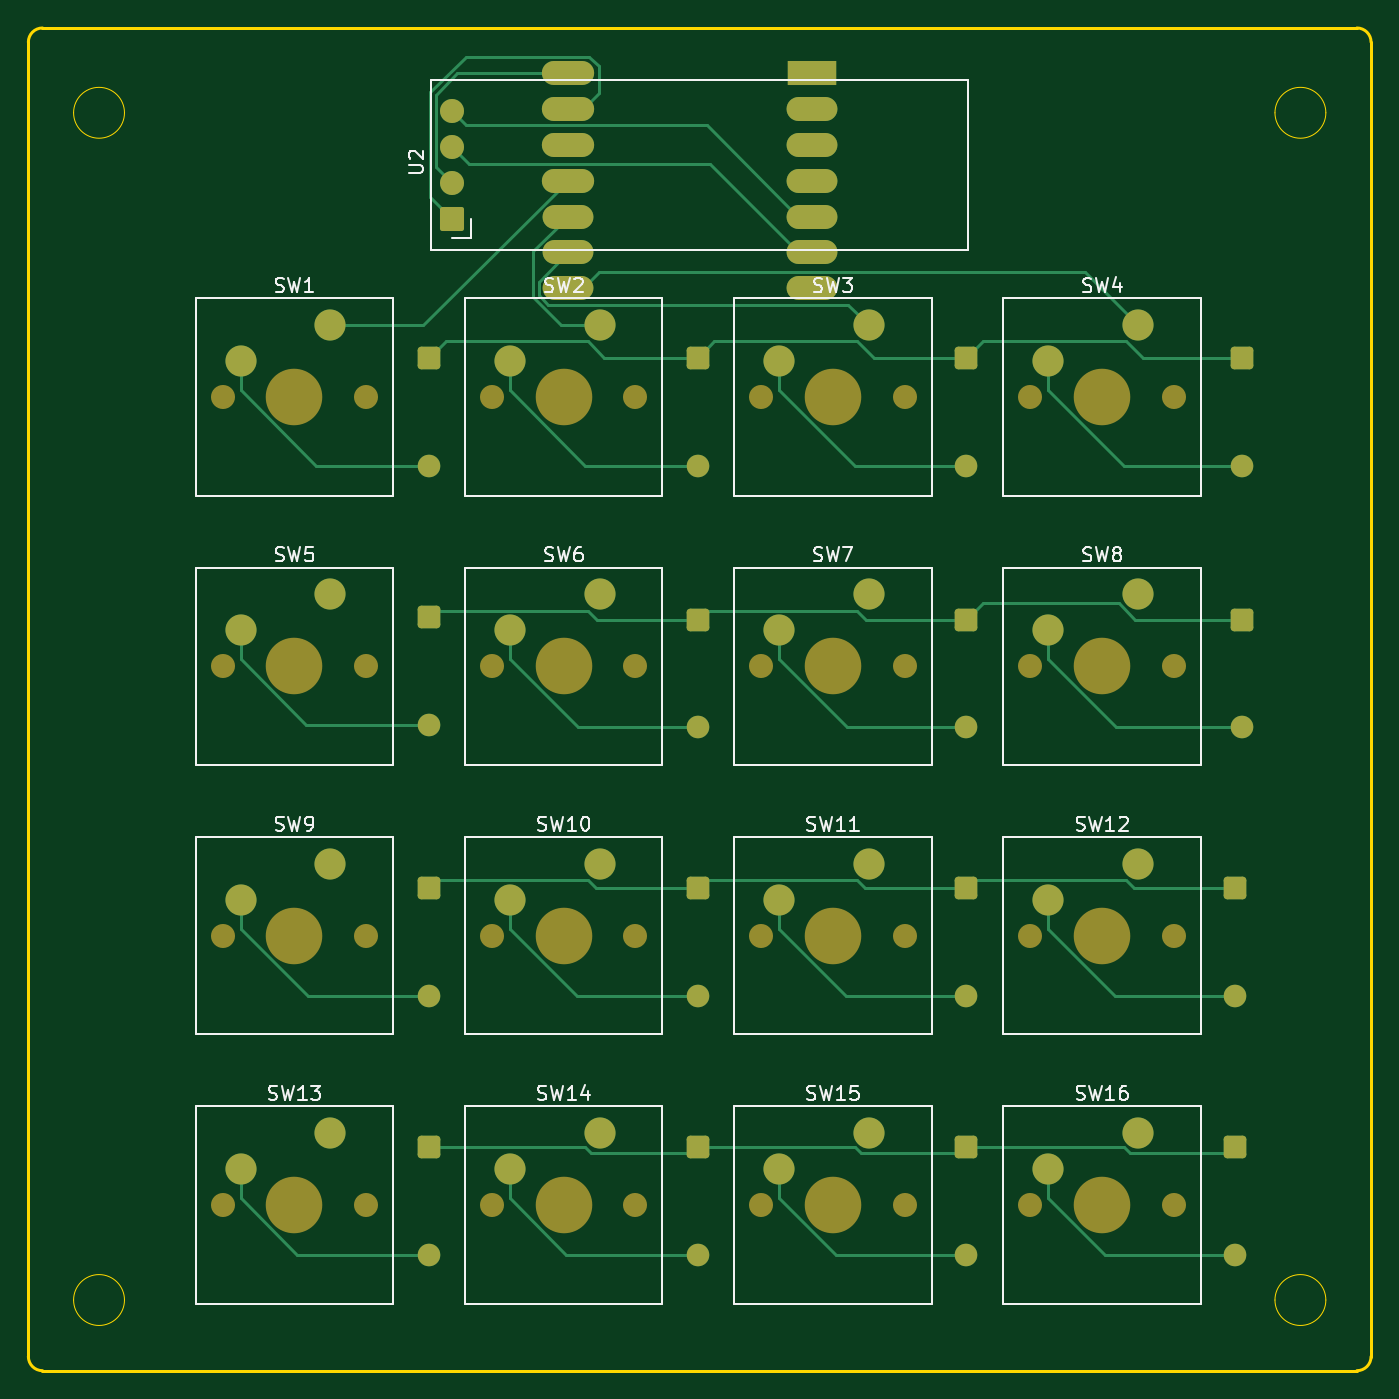
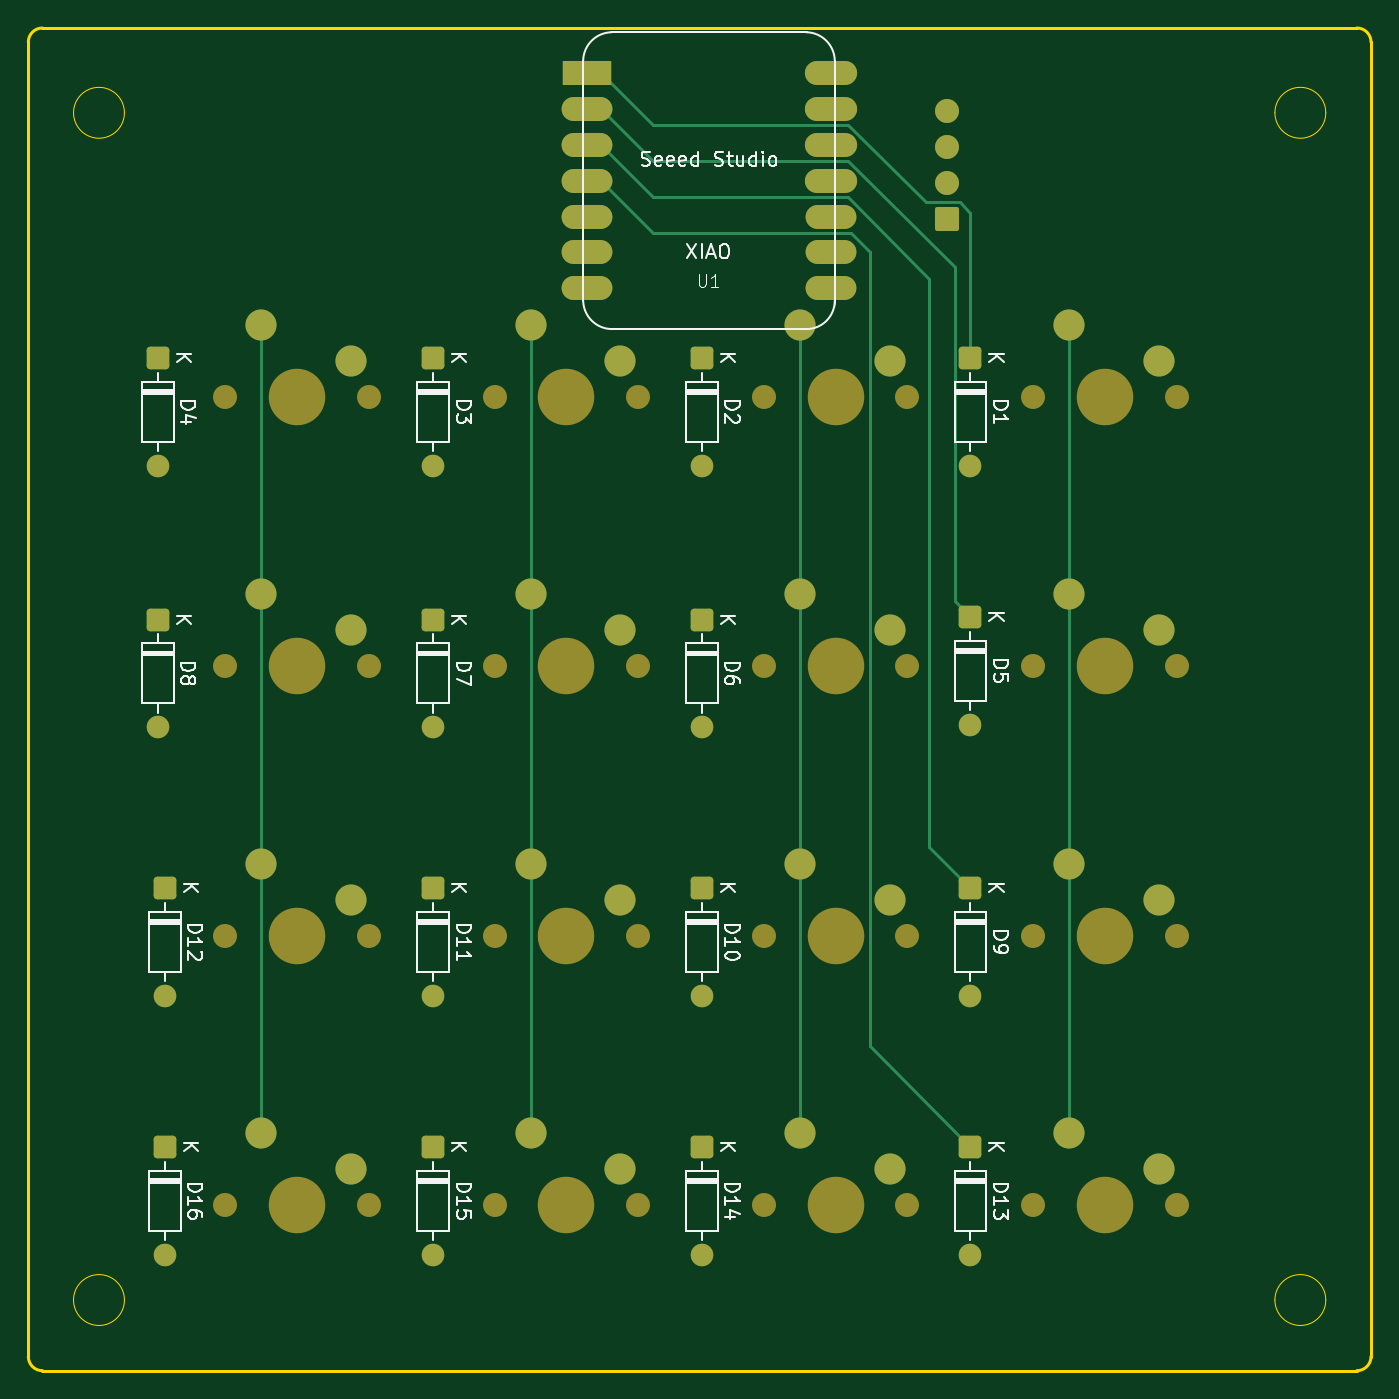
Circuit board: 9 layer files. Board 95.0 x 95.0 mm.
- bottom_copper: IK_DEXK-B_Cu.gbr (8726 bytes)
- bottom_mask: IK_DEXK-B_Mask.gbr (5592 bytes)
- paste: IK_DEXK-B_Paste.gbr (452 bytes)
- bottom_silk: IK_DEXK-B_Silkscreen.gbr (38352 bytes)
- outline: IK_DEXK-Edge_Cuts.gbr (1403 bytes)
- top_copper: IK_DEXK-F_Cu.gbr (13906 bytes)
- top_mask: IK_DEXK-F_Mask.gbr (5592 bytes)
- paste: IK_DEXK-F_Paste.gbr (452 bytes)
- top_silk: IK_DEXK-F_Silkscreen.gbr (34213 bytes)

=== bottom_copper: IK_DEXK-B_Cu.gbr (8726 bytes, source omitted) ===
=== bottom_mask: IK_DEXK-B_Mask.gbr ===
%TF.GenerationSoftware,KiCad,Pcbnew,10.0.3*%
%TF.CreationDate,2026-09-18T20:42:14+05:30*%
%TF.ProjectId,IK_DEXK,494b5f44-4558-44b2-9e6b-696361645f70,rev?*%
%TF.SameCoordinates,Original*%
%TF.FileFunction,Soldermask,Bot*%
%TF.FilePolarity,Negative*%
%FSLAX46Y46*%
G04 Gerber Fmt 4.6, Leading zero omitted, Abs format (unit mm)*
G04 Created by KiCad (PCBNEW 10.0.3) date 2026-09-18 20:42:14*
%MOMM*%
%LPD*%
G01*
G04 APERTURE LIST*
G04 Aperture macros list*
%AMRoundRect*
0 Rectangle with rounded corners*
0 $1 Rounding radius*
0 $2 $3 $4 $5 $6 $7 $8 $9 X,Y pos of 4 corners*
0 Add a 4 corners polygon primitive as box body*
4,1,4,$2,$3,$4,$5,$6,$7,$8,$9,$2,$3,0*
0 Add four circle primitives for the rounded corners*
1,1,$1+$1,$2,$3*
1,1,$1+$1,$4,$5*
1,1,$1+$1,$6,$7*
1,1,$1+$1,$8,$9*
0 Add four rect primitives between the rounded corners*
20,1,$1+$1,$2,$3,$4,$5,0*
20,1,$1+$1,$4,$5,$6,$7,0*
20,1,$1+$1,$6,$7,$8,$9,0*
20,1,$1+$1,$8,$9,$2,$3,0*%
G04 Aperture macros list end*
%ADD10C,1.700000*%
%ADD11C,4.000000*%
%ADD12C,2.200000*%
%ADD13RoundRect,0.170000X0.680000X-0.680000X0.680000X0.680000X-0.680000X0.680000X-0.680000X-0.680000X0*%
%ADD14RoundRect,0.250000X-0.550000X0.550000X-0.550000X-0.550000X0.550000X-0.550000X0.550000X0.550000X0*%
%ADD15C,1.600000*%
%ADD16R,3.500000X1.700000*%
%ADD17O,3.600000X1.700000*%
%ADD18O,3.700000X1.700000*%
G04 APERTURE END LIST*
D10*
%TO.C,SW5*%
X13745704Y-45162469D03*
D11*
X18825704Y-45162469D03*
D10*
X23905704Y-45162469D03*
D12*
X21365704Y-40082469D03*
X15015704Y-42622469D03*
%TD*%
D10*
%TO.C,SW11*%
X51845695Y-64212496D03*
D11*
X56925695Y-64212496D03*
D10*
X62005695Y-64212496D03*
D12*
X59465695Y-59132496D03*
X53115695Y-61672496D03*
%TD*%
D10*
%TO.C,SW3*%
X51845701Y-26112478D03*
D11*
X56925701Y-26112478D03*
D10*
X62005701Y-26112478D03*
D12*
X59465701Y-21032478D03*
X53115701Y-23572478D03*
%TD*%
D10*
%TO.C,SW16*%
X70895692Y-83262505D03*
D11*
X75975692Y-83262505D03*
D10*
X81055692Y-83262505D03*
D12*
X78515692Y-78182505D03*
X72165692Y-80722505D03*
%TD*%
D10*
%TO.C,SW4*%
X70895698Y-26112487D03*
D11*
X75975698Y-26112487D03*
D10*
X81055698Y-26112487D03*
D12*
X78515698Y-21032487D03*
X72165698Y-23572487D03*
%TD*%
D10*
%TO.C,SW1*%
X13745707Y-26112460D03*
D11*
X18825707Y-26112460D03*
D10*
X23905707Y-26112460D03*
D12*
X21365707Y-21032460D03*
X15015707Y-23572460D03*
%TD*%
D10*
%TO.C,SW13*%
X13745698Y-83262487D03*
D11*
X18825698Y-83262487D03*
D10*
X23905698Y-83262487D03*
D12*
X21365698Y-78182487D03*
X15015698Y-80722487D03*
%TD*%
D10*
%TO.C,SW14*%
X32795698Y-83262487D03*
D11*
X37875698Y-83262487D03*
D10*
X42955698Y-83262487D03*
D12*
X40415698Y-78182487D03*
X34065698Y-80722487D03*
%TD*%
D10*
%TO.C,SW10*%
X32795701Y-64212478D03*
D11*
X37875701Y-64212478D03*
D10*
X42955701Y-64212478D03*
D12*
X40415701Y-59132478D03*
X34065701Y-61672478D03*
%TD*%
D10*
%TO.C,SW9*%
X13745701Y-64212478D03*
D11*
X18825701Y-64212478D03*
D10*
X23905701Y-64212478D03*
D12*
X21365701Y-59132478D03*
X15015701Y-61672478D03*
%TD*%
D10*
%TO.C,SW2*%
X32795704Y-26112469D03*
D11*
X37875704Y-26112469D03*
D10*
X42955704Y-26112469D03*
D12*
X40415704Y-21032469D03*
X34065704Y-23572469D03*
%TD*%
D10*
%TO.C,SW6*%
X32795704Y-45162469D03*
D11*
X37875704Y-45162469D03*
D10*
X42955704Y-45162469D03*
D12*
X40415704Y-40082469D03*
X34065704Y-42622469D03*
%TD*%
D10*
%TO.C,SW12*%
X70895695Y-64212496D03*
D11*
X75975695Y-64212496D03*
D10*
X81055695Y-64212496D03*
D12*
X78515695Y-59132496D03*
X72165695Y-61672496D03*
%TD*%
D10*
%TO.C,SW7*%
X51845698Y-45162487D03*
D11*
X56925698Y-45162487D03*
D10*
X62005698Y-45162487D03*
D12*
X59465698Y-40082487D03*
X53115698Y-42622487D03*
%TD*%
D10*
%TO.C,SW15*%
X51845698Y-83262487D03*
D11*
X56925698Y-83262487D03*
D10*
X62005698Y-83262487D03*
D12*
X59465698Y-78182487D03*
X53115698Y-80722487D03*
%TD*%
D13*
%TO.C,U2*%
X29965698Y-13492487D03*
D10*
X29965698Y-10952487D03*
X29965698Y-8412487D03*
X29965698Y-5872487D03*
%TD*%
%TO.C,SW8*%
X70895695Y-45162496D03*
D11*
X75975695Y-45162496D03*
D10*
X81055695Y-45162496D03*
D12*
X78515695Y-40082496D03*
X72165695Y-42622496D03*
%TD*%
D14*
%TO.C,D16*%
X85345698Y-79162487D03*
D15*
X85345698Y-86782487D03*
%TD*%
D14*
%TO.C,D2*%
X47345698Y-23352487D03*
D15*
X47345698Y-30972487D03*
%TD*%
D14*
%TO.C,D6*%
X47345698Y-41852487D03*
D15*
X47345698Y-49472487D03*
%TD*%
D14*
%TO.C,D3*%
X66345698Y-23352487D03*
D15*
X66345698Y-30972487D03*
%TD*%
D14*
%TO.C,D14*%
X47345698Y-79162487D03*
D15*
X47345698Y-86782487D03*
%TD*%
D14*
%TO.C,D13*%
X28345698Y-79162487D03*
D15*
X28345698Y-86782487D03*
%TD*%
D14*
%TO.C,D5*%
X28345698Y-41662487D03*
D15*
X28345698Y-49282487D03*
%TD*%
D14*
%TO.C,D4*%
X85845698Y-23352487D03*
D15*
X85845698Y-30972487D03*
%TD*%
D14*
%TO.C,D1*%
X28345698Y-23352487D03*
D15*
X28345698Y-30972487D03*
%TD*%
D14*
%TO.C,D7*%
X66345698Y-41852487D03*
D15*
X66345698Y-49472487D03*
%TD*%
D14*
%TO.C,D11*%
X66345698Y-60852487D03*
D15*
X66345698Y-68472487D03*
%TD*%
D14*
%TO.C,D9*%
X28345698Y-60852487D03*
D15*
X28345698Y-68472487D03*
%TD*%
D16*
%TO.C,U1*%
X55465698Y-3182487D03*
D17*
X55465698Y-5722487D03*
X55465698Y-8262487D03*
X55465698Y-10802487D03*
X55465698Y-13342487D03*
X55465698Y-15882487D03*
X55465698Y-18422487D03*
X38215698Y-18422487D03*
X38215698Y-15882487D03*
X38215698Y-13342487D03*
D18*
X38215698Y-10802487D03*
X38215698Y-8262487D03*
X38215698Y-5722487D03*
X38215698Y-3182487D03*
%TD*%
D14*
%TO.C,D10*%
X47345698Y-60852487D03*
D15*
X47345698Y-68472487D03*
%TD*%
D14*
%TO.C,D8*%
X85845698Y-41852487D03*
D15*
X85845698Y-49472487D03*
%TD*%
D14*
%TO.C,D15*%
X66345698Y-79162487D03*
D15*
X66345698Y-86782487D03*
%TD*%
D14*
%TO.C,D12*%
X85345698Y-60852487D03*
D15*
X85345698Y-68472487D03*
%TD*%
M02*

=== paste: IK_DEXK-B_Paste.gbr ===
%TF.GenerationSoftware,KiCad,Pcbnew,10.0.3*%
%TF.CreationDate,2026-09-18T20:42:14+05:30*%
%TF.ProjectId,IK_DEXK,494b5f44-4558-44b2-9e6b-696361645f70,rev?*%
%TF.SameCoordinates,Original*%
%TF.FileFunction,Paste,Bot*%
%TF.FilePolarity,Positive*%
%FSLAX46Y46*%
G04 Gerber Fmt 4.6, Leading zero omitted, Abs format (unit mm)*
G04 Created by KiCad (PCBNEW 10.0.3) date 2026-09-18 20:42:14*
%MOMM*%
%LPD*%
G01*
G04 APERTURE LIST*
G04 APERTURE END LIST*
M02*

=== bottom_silk: IK_DEXK-B_Silkscreen.gbr (38352 bytes, source omitted) ===
=== outline: IK_DEXK-Edge_Cuts.gbr ===
%TF.GenerationSoftware,KiCad,Pcbnew,10.0.3*%
%TF.CreationDate,2026-09-18T20:42:14+05:30*%
%TF.ProjectId,IK_DEXK,494b5f44-4558-44b2-9e6b-696361645f70,rev?*%
%TF.SameCoordinates,Original*%
%TF.FileFunction,Profile,NP*%
%FSLAX46Y46*%
G04 Gerber Fmt 4.6, Leading zero omitted, Abs format (unit mm)*
G04 Created by KiCad (PCBNEW 10.0.3) date 2026-09-18 20:42:14*
%MOMM*%
%LPD*%
G01*
G04 APERTURE LIST*
%TA.AperFunction,Profile*%
%ADD10C,0.200000*%
%TD*%
%TA.AperFunction,Profile*%
%ADD11C,0.050000*%
%TD*%
G04 APERTURE END LIST*
D10*
X0Y-1000000D02*
X0Y-1000000D01*
G75*
G02*
X1000000Y0I1000000J0D01*
G01*
X94000000Y0D01*
G75*
G02*
X95000000Y-1000000I0J-1000000D01*
G01*
X95000000Y-94000000D01*
G75*
G02*
X94000000Y-95000000I-1000000J0D01*
G01*
X1000000Y-95000000D01*
G75*
G02*
X0Y-94000000I0J1000000D01*
G01*
X0Y-1000000D01*
D11*
X6800000Y-6000000D02*
G75*
G02*
X3200000Y-6000000I-1800000J0D01*
G01*
X3200000Y-6000000D02*
G75*
G02*
X6800000Y-6000000I1800000J0D01*
G01*
X6800000Y-90000000D02*
G75*
G02*
X3200000Y-90000000I-1800000J0D01*
G01*
X3200000Y-90000000D02*
G75*
G02*
X6800000Y-90000000I1800000J0D01*
G01*
X91800000Y-6000000D02*
G75*
G02*
X88200000Y-6000000I-1800000J0D01*
G01*
X88200000Y-6000000D02*
G75*
G02*
X91800000Y-6000000I1800000J0D01*
G01*
X91800000Y-90000000D02*
G75*
G02*
X88200000Y-90000000I-1800000J0D01*
G01*
X88200000Y-90000000D02*
G75*
G02*
X91800000Y-90000000I1800000J0D01*
G01*
M02*

=== top_copper: IK_DEXK-F_Cu.gbr (13906 bytes, source omitted) ===
=== top_mask: IK_DEXK-F_Mask.gbr ===
%TF.GenerationSoftware,KiCad,Pcbnew,10.0.3*%
%TF.CreationDate,2026-09-18T20:42:14+05:30*%
%TF.ProjectId,IK_DEXK,494b5f44-4558-44b2-9e6b-696361645f70,rev?*%
%TF.SameCoordinates,Original*%
%TF.FileFunction,Soldermask,Top*%
%TF.FilePolarity,Negative*%
%FSLAX46Y46*%
G04 Gerber Fmt 4.6, Leading zero omitted, Abs format (unit mm)*
G04 Created by KiCad (PCBNEW 10.0.3) date 2026-09-18 20:42:14*
%MOMM*%
%LPD*%
G01*
G04 APERTURE LIST*
G04 Aperture macros list*
%AMRoundRect*
0 Rectangle with rounded corners*
0 $1 Rounding radius*
0 $2 $3 $4 $5 $6 $7 $8 $9 X,Y pos of 4 corners*
0 Add a 4 corners polygon primitive as box body*
4,1,4,$2,$3,$4,$5,$6,$7,$8,$9,$2,$3,0*
0 Add four circle primitives for the rounded corners*
1,1,$1+$1,$2,$3*
1,1,$1+$1,$4,$5*
1,1,$1+$1,$6,$7*
1,1,$1+$1,$8,$9*
0 Add four rect primitives between the rounded corners*
20,1,$1+$1,$2,$3,$4,$5,0*
20,1,$1+$1,$4,$5,$6,$7,0*
20,1,$1+$1,$6,$7,$8,$9,0*
20,1,$1+$1,$8,$9,$2,$3,0*%
G04 Aperture macros list end*
%ADD10C,1.700000*%
%ADD11C,4.000000*%
%ADD12C,2.200000*%
%ADD13RoundRect,0.170000X0.680000X-0.680000X0.680000X0.680000X-0.680000X0.680000X-0.680000X-0.680000X0*%
%ADD14RoundRect,0.250000X-0.550000X0.550000X-0.550000X-0.550000X0.550000X-0.550000X0.550000X0.550000X0*%
%ADD15C,1.600000*%
%ADD16R,3.500000X1.700000*%
%ADD17O,3.600000X1.700000*%
%ADD18O,3.700000X1.700000*%
G04 APERTURE END LIST*
D10*
%TO.C,SW5*%
X13745704Y-45162469D03*
D11*
X18825704Y-45162469D03*
D10*
X23905704Y-45162469D03*
D12*
X21365704Y-40082469D03*
X15015704Y-42622469D03*
%TD*%
D10*
%TO.C,SW11*%
X51845695Y-64212496D03*
D11*
X56925695Y-64212496D03*
D10*
X62005695Y-64212496D03*
D12*
X59465695Y-59132496D03*
X53115695Y-61672496D03*
%TD*%
D10*
%TO.C,SW3*%
X51845701Y-26112478D03*
D11*
X56925701Y-26112478D03*
D10*
X62005701Y-26112478D03*
D12*
X59465701Y-21032478D03*
X53115701Y-23572478D03*
%TD*%
D10*
%TO.C,SW16*%
X70895692Y-83262505D03*
D11*
X75975692Y-83262505D03*
D10*
X81055692Y-83262505D03*
D12*
X78515692Y-78182505D03*
X72165692Y-80722505D03*
%TD*%
D10*
%TO.C,SW4*%
X70895698Y-26112487D03*
D11*
X75975698Y-26112487D03*
D10*
X81055698Y-26112487D03*
D12*
X78515698Y-21032487D03*
X72165698Y-23572487D03*
%TD*%
D10*
%TO.C,SW1*%
X13745707Y-26112460D03*
D11*
X18825707Y-26112460D03*
D10*
X23905707Y-26112460D03*
D12*
X21365707Y-21032460D03*
X15015707Y-23572460D03*
%TD*%
D10*
%TO.C,SW13*%
X13745698Y-83262487D03*
D11*
X18825698Y-83262487D03*
D10*
X23905698Y-83262487D03*
D12*
X21365698Y-78182487D03*
X15015698Y-80722487D03*
%TD*%
D10*
%TO.C,SW14*%
X32795698Y-83262487D03*
D11*
X37875698Y-83262487D03*
D10*
X42955698Y-83262487D03*
D12*
X40415698Y-78182487D03*
X34065698Y-80722487D03*
%TD*%
D10*
%TO.C,SW10*%
X32795701Y-64212478D03*
D11*
X37875701Y-64212478D03*
D10*
X42955701Y-64212478D03*
D12*
X40415701Y-59132478D03*
X34065701Y-61672478D03*
%TD*%
D10*
%TO.C,SW9*%
X13745701Y-64212478D03*
D11*
X18825701Y-64212478D03*
D10*
X23905701Y-64212478D03*
D12*
X21365701Y-59132478D03*
X15015701Y-61672478D03*
%TD*%
D10*
%TO.C,SW2*%
X32795704Y-26112469D03*
D11*
X37875704Y-26112469D03*
D10*
X42955704Y-26112469D03*
D12*
X40415704Y-21032469D03*
X34065704Y-23572469D03*
%TD*%
D10*
%TO.C,SW6*%
X32795704Y-45162469D03*
D11*
X37875704Y-45162469D03*
D10*
X42955704Y-45162469D03*
D12*
X40415704Y-40082469D03*
X34065704Y-42622469D03*
%TD*%
D10*
%TO.C,SW12*%
X70895695Y-64212496D03*
D11*
X75975695Y-64212496D03*
D10*
X81055695Y-64212496D03*
D12*
X78515695Y-59132496D03*
X72165695Y-61672496D03*
%TD*%
D10*
%TO.C,SW7*%
X51845698Y-45162487D03*
D11*
X56925698Y-45162487D03*
D10*
X62005698Y-45162487D03*
D12*
X59465698Y-40082487D03*
X53115698Y-42622487D03*
%TD*%
D10*
%TO.C,SW15*%
X51845698Y-83262487D03*
D11*
X56925698Y-83262487D03*
D10*
X62005698Y-83262487D03*
D12*
X59465698Y-78182487D03*
X53115698Y-80722487D03*
%TD*%
D13*
%TO.C,U2*%
X29965698Y-13492487D03*
D10*
X29965698Y-10952487D03*
X29965698Y-8412487D03*
X29965698Y-5872487D03*
%TD*%
%TO.C,SW8*%
X70895695Y-45162496D03*
D11*
X75975695Y-45162496D03*
D10*
X81055695Y-45162496D03*
D12*
X78515695Y-40082496D03*
X72165695Y-42622496D03*
%TD*%
D14*
%TO.C,D16*%
X85345698Y-79162487D03*
D15*
X85345698Y-86782487D03*
%TD*%
D14*
%TO.C,D2*%
X47345698Y-23352487D03*
D15*
X47345698Y-30972487D03*
%TD*%
D14*
%TO.C,D6*%
X47345698Y-41852487D03*
D15*
X47345698Y-49472487D03*
%TD*%
D14*
%TO.C,D3*%
X66345698Y-23352487D03*
D15*
X66345698Y-30972487D03*
%TD*%
D14*
%TO.C,D14*%
X47345698Y-79162487D03*
D15*
X47345698Y-86782487D03*
%TD*%
D14*
%TO.C,D13*%
X28345698Y-79162487D03*
D15*
X28345698Y-86782487D03*
%TD*%
D14*
%TO.C,D5*%
X28345698Y-41662487D03*
D15*
X28345698Y-49282487D03*
%TD*%
D14*
%TO.C,D4*%
X85845698Y-23352487D03*
D15*
X85845698Y-30972487D03*
%TD*%
D14*
%TO.C,D1*%
X28345698Y-23352487D03*
D15*
X28345698Y-30972487D03*
%TD*%
D14*
%TO.C,D7*%
X66345698Y-41852487D03*
D15*
X66345698Y-49472487D03*
%TD*%
D14*
%TO.C,D11*%
X66345698Y-60852487D03*
D15*
X66345698Y-68472487D03*
%TD*%
D14*
%TO.C,D9*%
X28345698Y-60852487D03*
D15*
X28345698Y-68472487D03*
%TD*%
D16*
%TO.C,U1*%
X55465698Y-3182487D03*
D17*
X55465698Y-5722487D03*
X55465698Y-8262487D03*
X55465698Y-10802487D03*
X55465698Y-13342487D03*
X55465698Y-15882487D03*
X55465698Y-18422487D03*
X38215698Y-18422487D03*
X38215698Y-15882487D03*
X38215698Y-13342487D03*
D18*
X38215698Y-10802487D03*
X38215698Y-8262487D03*
X38215698Y-5722487D03*
X38215698Y-3182487D03*
%TD*%
D14*
%TO.C,D10*%
X47345698Y-60852487D03*
D15*
X47345698Y-68472487D03*
%TD*%
D14*
%TO.C,D8*%
X85845698Y-41852487D03*
D15*
X85845698Y-49472487D03*
%TD*%
D14*
%TO.C,D15*%
X66345698Y-79162487D03*
D15*
X66345698Y-86782487D03*
%TD*%
D14*
%TO.C,D12*%
X85345698Y-60852487D03*
D15*
X85345698Y-68472487D03*
%TD*%
M02*

=== paste: IK_DEXK-F_Paste.gbr ===
%TF.GenerationSoftware,KiCad,Pcbnew,10.0.3*%
%TF.CreationDate,2026-09-18T20:42:14+05:30*%
%TF.ProjectId,IK_DEXK,494b5f44-4558-44b2-9e6b-696361645f70,rev?*%
%TF.SameCoordinates,Original*%
%TF.FileFunction,Paste,Top*%
%TF.FilePolarity,Positive*%
%FSLAX46Y46*%
G04 Gerber Fmt 4.6, Leading zero omitted, Abs format (unit mm)*
G04 Created by KiCad (PCBNEW 10.0.3) date 2026-09-18 20:42:14*
%MOMM*%
%LPD*%
G01*
G04 APERTURE LIST*
G04 APERTURE END LIST*
M02*

=== top_silk: IK_DEXK-F_Silkscreen.gbr (34213 bytes, source omitted) ===
